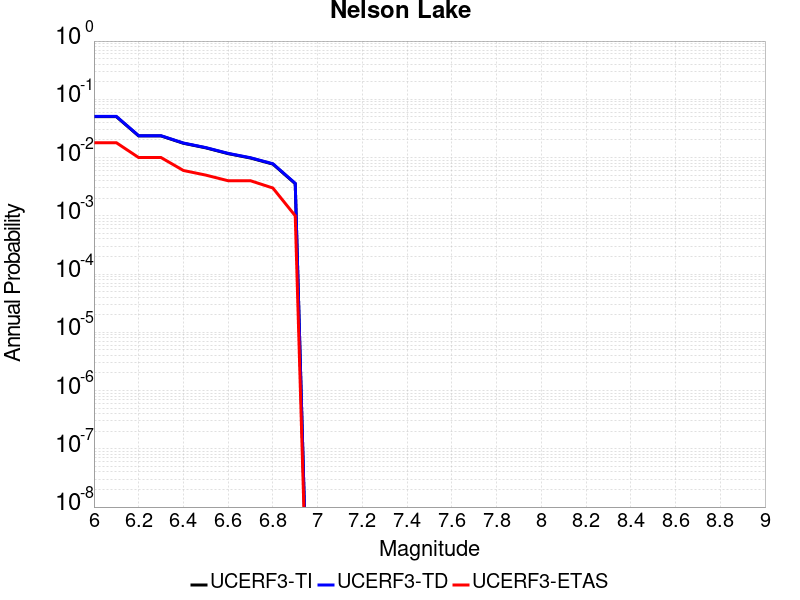

Values plotted in this chart, from the file beside it:
Magnitude, UCERF3-TI Prob, UCERF3-TD Prob, UCERF3-ETAS Prob
6.0, 0.05041, 0.05093, 0.018
6.1, 0.05041, 0.05093, 0.018
6.2, 0.02351, 0.02373, 0.01
6.3, 0.02351, 0.02373, 0.01
6.4, 0.0176, 0.01777, 0.006
6.5, 0.01469, 0.01483, 0.005
6.6, 0.01168, 0.0118, 0.004
6.7, 0.009819, 0.00993, 0.004
6.8, 0.007731, 0.007823, 0.003
6.9, 0.003561, 0.00361, 0.001
